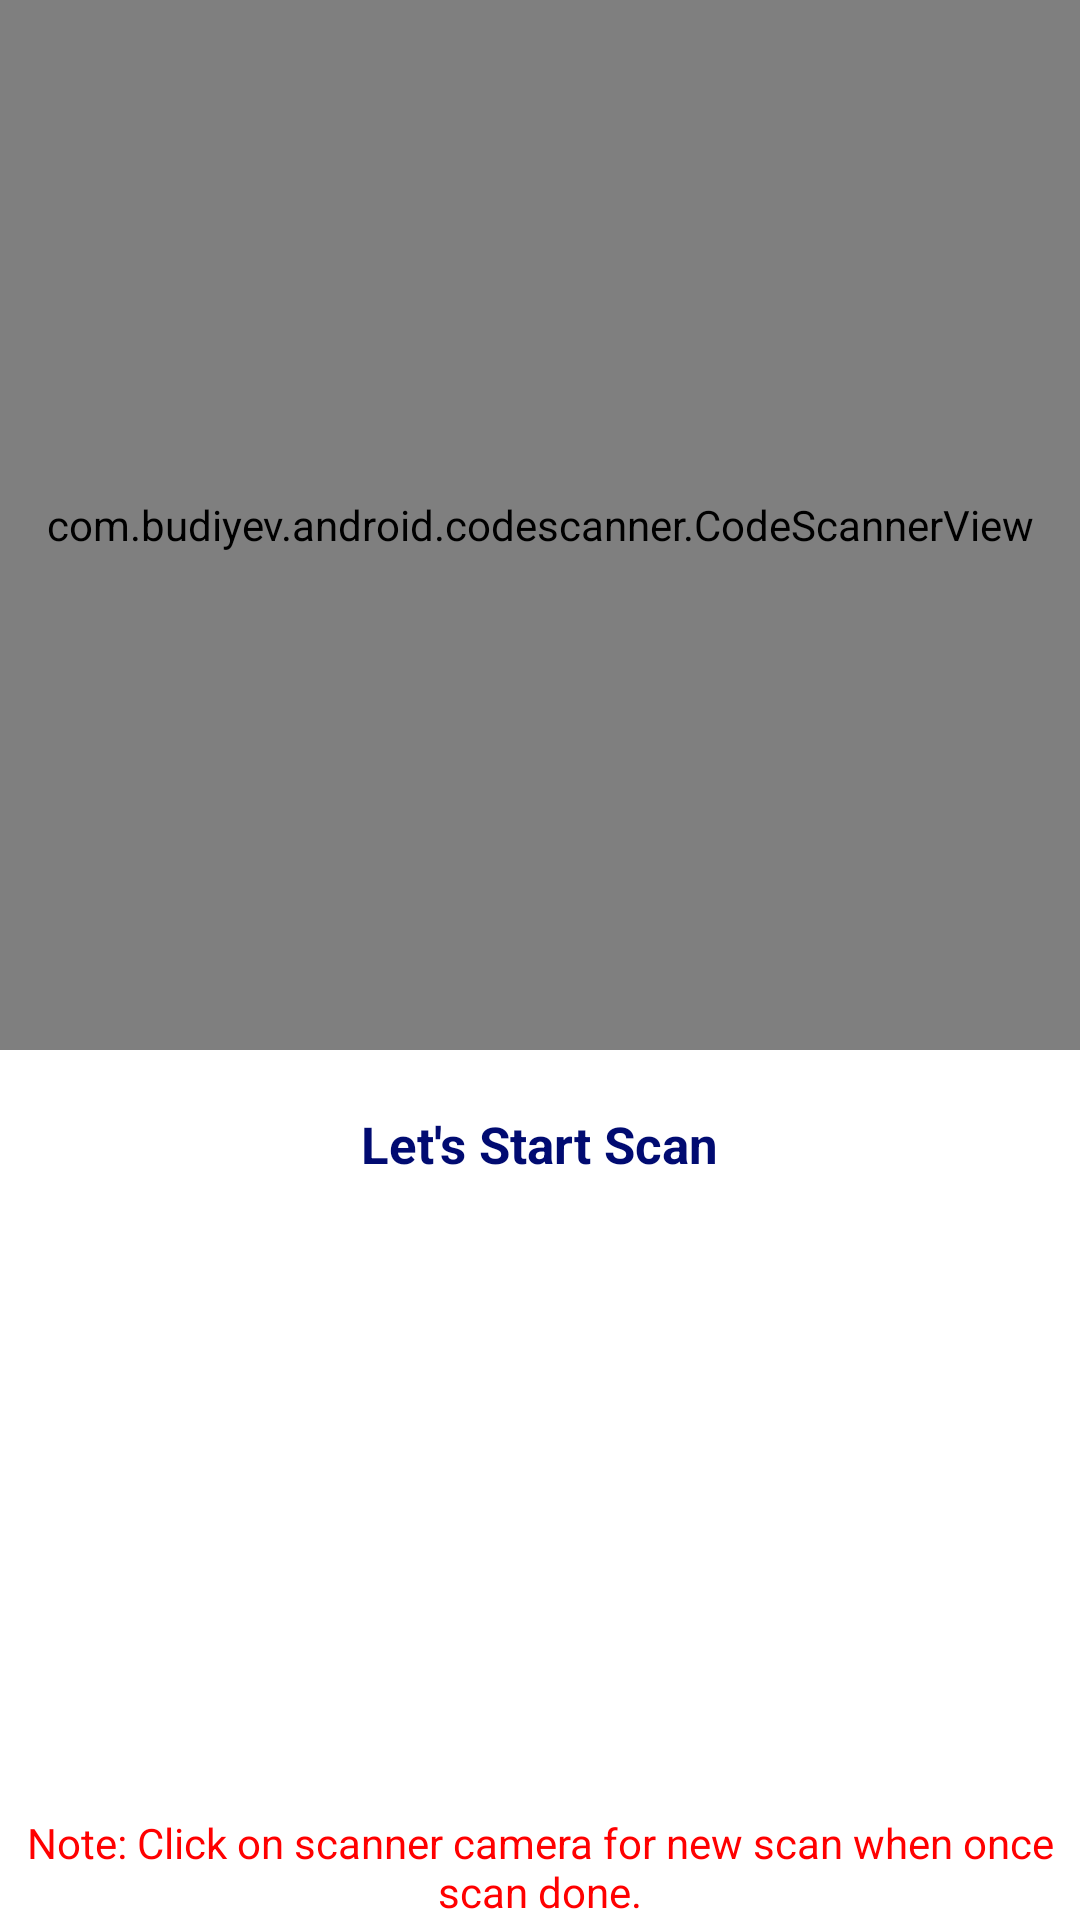

This screen was rendered from an Android layout file. Write that file and the resources it references.
<!-- AndroidManifest.xml: application theme Theme.MyCodeScanner -->
<!-- res/layout/activity_main.xml -->
<?xml version="1.0" encoding="utf-8"?>
<RelativeLayout xmlns:android="http://schemas.android.com/apk/res/android"
    xmlns:app="http://schemas.android.com/apk/res-auto"
    xmlns:tools="http://schemas.android.com/tools"
    android:layout_width="match_parent"
    android:layout_height="match_parent"
    android:background="#fff"
    tools:context=".MainActivity">

    <com.budiyev.android.codescanner.CodeScannerView
        android:id="@+id/scanner_view"
        android:layout_width="match_parent"
        android:layout_height="350dp"
        app:autoFocusButtonVisible="true"/>

    <TextView
        android:id="@+id/text_code"
        android:layout_width="wrap_content"
        android:layout_height="wrap_content"
        android:textSize="17dp"
        android:text="@string/scanning_result"
        android:textIsSelectable="true"
        android:textColor="@color/DBlue"
        android:layout_centerHorizontal="true"
        android:layout_margin="20dp"
        android:layout_below="@+id/scanner_view"
        android:textStyle="bold"
        android:justificationMode="inter_word"/>

    <RelativeLayout
        android:id="@+id/icon_buttons_relative_layout"
        android:layout_width="match_parent"
        android:layout_height="wrap_content"
        android:layout_above="@+id/note_text"
        android:layout_alignParentBottom="true"
        android:layout_marginStart="32dp"
        android:layout_marginTop="32dp"
        android:layout_marginEnd="32dp"
        android:layout_marginBottom="32dp"
        android:visibility="gone"
        android:background="@drawable/grey_corner_rounded_background">

        <ImageView
            android:id="@+id/copy_button"
            android:layout_width="35dp"
            android:layout_height="35dp"
            android:layout_alignParentStart="true"
            android:layout_marginLeft="15dp"
            android:src="@drawable/copy_icon" />

        <TextView
            android:layout_width="wrap_content"
            android:layout_height="wrap_content"
            android:layout_below="@+id/copy_button"
            android:layout_marginLeft="15dp"
            android:text="Copy"
            android:textColor="@color/black" />

        <ImageView
            android:id="@+id/share_text_button"
            android:layout_width="35dp"
            android:layout_height="35dp"
            android:layout_alignParentEnd="true"
            android:layout_marginRight="15dp"
            android:src="@drawable/send_icon" />

        <TextView
            android:layout_width="wrap_content"
            android:layout_height="wrap_content"
            android:layout_below="@+id/copy_button"
            android:layout_alignParentEnd="true"
            android:layout_marginRight="15dp"
            android:text="Share"
            android:textColor="@color/black" />

        <ImageView
            android:id="@+id/open_external_link"
            android:layout_width="35dp"
            android:layout_height="35dp"
            android:gravity="center_horizontal"
            android:layout_centerHorizontal="true"
            android:src="@drawable/external_link_icon"
            android:visibility="gone"/>

        <TextView
            android:id="@+id/open_external_link_text"
            android:layout_width="wrap_content"
            android:layout_height="wrap_content"
            android:layout_below="@+id/open_external_link"
            android:layout_centerHorizontal="true"
            android:text="Open"
            android:gravity="center_horizontal"
            android:visibility="gone"
            android:textColor="@color/black" />

    </RelativeLayout>

    <TextView
        android:id="@+id/note_text"
        android:layout_width="match_parent"
        android:layout_height="wrap_content"
        android:text="@string/bottom_note_main_activity"
        android:layout_alignParentBottom="true"
        android:gravity="center"
        android:textColor="#FF0000"/>

</RelativeLayout>
<!-- resources referenced by this layout -->
<resources>
  <color name="DBlue">#010B71</color>
  <color name="black">#FF000000</color>
  <!-- drawable copy_icon: png bitmap (drawable, 5100 bytes) -->
  <!-- drawable grey_corner_rounded_background (drawable) -->
  <?xml version="1.0" encoding="UTF-8"?>
  <shape xmlns:android="http://schemas.android.com/apk/res/android">
      <solid android:color="#F1F1F1"/>
  
      <stroke android:width="1dp"
          android:color="#DFDFDF" />
  
      <padding android:left="1dp"
          android:top="1dp"
          android:right="1dp"
          android:bottom="1dp" />
  
      <corners android:radius="10dp" />
  </shape>
  <string name="bottom_note_main_activity">Note: Click on scanner camera for new scan when once scan done.</string>
  <string name="scanning_result">Let\'s Start Scan</string>
  <style name="Theme.MyCodeScanner" parent="Theme.MaterialComponents.DayNight.DarkActionBar">
          
          <item name="colorPrimary">@color/purple_500</item>
          <item name="colorPrimaryVariant">@color/purple_700</item>
          <item name="colorOnPrimary">@color/white</item>
          
          <item name="colorSecondary">@color/teal_200</item>
          <item name="colorSecondaryVariant">@color/teal_700</item>
          <item name="colorOnSecondary">@color/black</item>
          
          <item name="android:statusBarColor">?attr/colorPrimaryVariant</item>
          
      </style>
  <color name="purple_500">#FF6200EE</color>
  <color name="purple_700">#FF3700B3</color>
  <color name="white">#FFFFFFFF</color>
  <color name="teal_200">#FF03DAC5</color>
  <color name="teal_700">#FF018786</color>
</resources>
